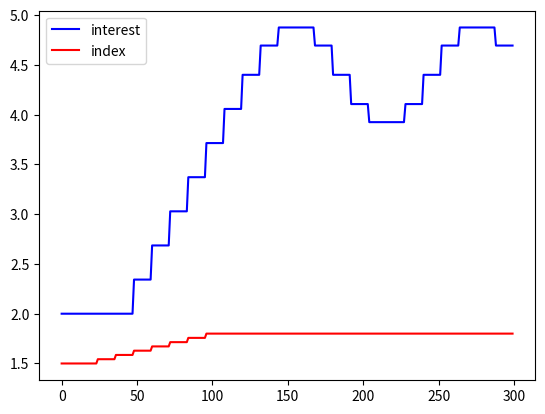

The matplotlib source for this figure:
import json
from typing import Callable, Iterator, Union, Optional, List
import matplotlib.pyplot as plt
import numpy as np


class Track(object):
    # Bank of israel prediction
    PRIME_ADDITION = 1.5 / 100
    BANK_BASE_INTEREST = .1 / 100
    INTEREST_PHASE_1_TARGET = 2.5 / 100

    # Interest model
    INTEREST_RIPPLE_PERIOD = 10
    INTEREST_LINEAR_YEARS_OFFSET = 3
    INTEREST_RIPPLE_START_YEAR = 10
    INTEREST_RIPPLE_PHASE_SHIFT = -2 * np.pi * (INTEREST_RIPPLE_START_YEAR // INTEREST_RIPPLE_PERIOD)
    INTEREST_RIPPLE_AMP = 0.5 / 100

    # Index model
    CURRENT_INDEX = 1.5/100
    # CURRENT_INDEX = -0.006
    TARGET_INDEX = 1.8/100
    YEARS_SPAN = 7
    INDEX_RISE_OFFSET = 0

    def __init__(self,
                 months: int = 0,
                 amount: float = 0,
                 interest: float = None,
                 index: float = 0,
                 name: str = "",
                 interest_model: str = 'const',
                 index_model: str = 'const',
                 early_closure: tuple = None,
                 interest_yearly_addition_every_five=1
                 ):

        self.months = int(months)
        self.current_amount = amount
        self.initial_amount = amount
        self.initial_interest = interest / 100 / 12 if interest is not None else 0
        self.initial_index = index / 100 / 12
        self.name = name
        self.interest_model = interest_model
        self.index_model = index_model
        self.early_closure = (self.months, -1) if early_closure is None else early_closure  # Month, amount

        self._index = None
        self._interest = None

        self.bank_predicted_anchor = None
        self.interest_yearly_addition_every_five = interest_yearly_addition_every_five

        self.principal_coverage_list = []
        self.interest_payments_list = []
        self.monthly_return_list = []
        self.current_amounts_list = []
        self.index_payments_list = []
        self.current_amount_when_early_closing = None

        self.calc_interest()
        self.calc_index()
        self.calc_track_stats()

    def interest_ripple(self, x):
        slope = (self.INTEREST_PHASE_1_TARGET - self.BANK_BASE_INTEREST) / (self.INTEREST_RIPPLE_START_YEAR - self.INTEREST_LINEAR_YEARS_OFFSET)
        connection_point = self.BANK_BASE_INTEREST + slope * (self.INTEREST_RIPPLE_START_YEAR - self.INTEREST_LINEAR_YEARS_OFFSET)
        return connection_point + self.INTEREST_RIPPLE_AMP * np.sin((2 * np.pi / self.INTEREST_RIPPLE_PERIOD) * x + self.INTEREST_RIPPLE_PHASE_SHIFT)

    def interest_linear(self, x):
        slope = (self.INTEREST_PHASE_1_TARGET - self.BANK_BASE_INTEREST) / (self.INTEREST_RIPPLE_START_YEAR - self.INTEREST_LINEAR_YEARS_OFFSET)
        return slope * x - slope * self.INTEREST_LINEAR_YEARS_OFFSET + self.BANK_BASE_INTEREST

    def index_linear(self, x):
        slope = (self.TARGET_INDEX  - self.CURRENT_INDEX)/ self.YEARS_SPAN
        return slope * x - slope * (self.YEARS_SPAN+self.INDEX_RISE_OFFSET) + self.TARGET_INDEX


    def calc_interest(self):
        if self.interest_model == 'npv_prime':
            x = np.arange(0, 30, dtype=np.float32)
            self.bank_predicted_anchor = \
                np.piecewise(x, [x <= self.INTEREST_LINEAR_YEARS_OFFSET,
                                 np.logical_and(self.INTEREST_LINEAR_YEARS_OFFSET <= x, x < self.INTEREST_RIPPLE_START_YEAR),
                                 x >= self.INTEREST_RIPPLE_START_YEAR],
                             [self.BANK_BASE_INTEREST, self.interest_linear, self.interest_ripple]
                             )
            prime_interest = self.bank_predicted_anchor + self.PRIME_ADDITION
            self._interest = np.repeat(prime_interest/12, 12)[:self.months] - (prime_interest[0]/12 - self.initial_interest)

        elif self.interest_model == 'finwiz_prime':
            with open(r"interests\intereset_Prime_finwiz.json", 'r') as json_reader:
                prime_interest_pred = json.load(json_reader)
                self.bank_predicted_anchor = np.array([float(point['y'])/(100*12) for point in prime_interest_pred['data']])
                addition_to_acnchor = self.initial_interest - self.bank_predicted_anchor[0]

                prime_interest = self.bank_predicted_anchor + addition_to_acnchor
                # prime_interest = self.bank_predicted_anchor + self.PRIME_ADDITION/12
                self._interest = prime_interest

        elif self.interest_model == 'finwiz_changing_w_index':
            with open(r"interests\intereset_W_CPI_finwiz.json", 'r') as json_reader:
                changing_w_index_pred = json.load(json_reader)
                self.bank_predicted_anchor = np.array([float(point['y'])/(100*12) for point in changing_w_index_pred['data']])
                addition_to_acnchor = self.initial_interest - self.bank_predicted_anchor[0]
                self._interest = np.repeat(self.bank_predicted_anchor + addition_to_acnchor, 12*5).tolist()

        elif self.interest_model == 'finwiz_changing_wo_index':
            with open(r"interests\intereset_WO_CPI_finwiz.json", 'r') as json_reader:
                changing_wo_index_pred = json.load(json_reader)
                self.bank_predicted_anchor = np.array([float(point['y'])/(100*12) for point in changing_wo_index_pred['data']])
                addition_to_acnchor = self.initial_interest - self.bank_predicted_anchor[0]
                self._interest = np.repeat(self.bank_predicted_anchor + addition_to_acnchor, 12*5).tolist()


        elif self.interest_model == 'const':
            self._interest = [self.initial_interest] * self.months if not isinstance(self.initial_interest, list) else self.initial_interest
        else:
            self._interest = [self.initial_interest + (self.interest_yearly_addition_every_five / 100 / 12) * i for i in range(int(np.ceil(self.months / (12 * 5)))) for _ in range(12 * 5)] if not isinstance(self.initial_interest, list) else self.initial_interest
            # print(self.name, self.months, len(self._interest))

    def calc_index(self):
        if self.index_model == 'npv_index':
            x = np.arange(-1, 30, dtype=np.float32)
            index = np.piecewise(x, [x <= self.INDEX_RISE_OFFSET,
                                     np.logical_and(self.INDEX_RISE_OFFSET < x, x < (self.YEARS_SPAN + self.INDEX_RISE_OFFSET)),
                                     x >= (self.YEARS_SPAN + self.INDEX_RISE_OFFSET)],
                                 [self.CURRENT_INDEX, self.index_linear, self.TARGET_INDEX]
                                 )

            self._index = np.repeat(index/12, 12)[:self.months]
        elif self.index_model == 'finwiz_index':
            with open(r"interests\inflation_finwiz.json", 'r') as json_reader:
                inflation_pred = json.load(json_reader)
                index = np.array([float(point['y'])/(100*12) for point in inflation_pred['data']])
                self._index = index
        elif self.index_model == 'const':
            self._index = [self.initial_index] * self.months if not isinstance(self.initial_index, list) else self.initial_index
        else:
            self._index = [0] * self.months
        # Avoiding deflation
        index_array = np.array(self._index)
        index_array[index_array < 0] = 0
        self._index = index_array.tolist()


    @property
    def interest(self):
        return self._interest

    @property
    def index(self):
        return self._index

    def calc_month_return(self, month):
        months_left = self.months - month
        month_return = self.current_amount * (self.interest[month] * (self.interest[month] + 1) ** months_left) /\
                       ((self.interest[month] + 1) ** months_left - 1)
        self.monthly_return_list.append(month_return)
        return month_return

    def apply_index(self, month):
        index_payment = self.current_amount * self.index[month]
        self.current_amount += index_payment
        self.index_payments_list.append(index_payment)

    def calc_interest_payed_and_principal_covered(self, month, month_return):
        interest_payments = self.interest[month] * self.current_amount
        principal_coverage = month_return - interest_payments
        self.current_amount -= principal_coverage
        self.current_amounts_list.append(self.current_amount)
        self.interest_payments_list.append(interest_payments)
        self.principal_coverage_list.append(principal_coverage)


    def calc_track_stats(self):
        # https://www.businessinsider.com/personal-finance/how-to-calculate-mortgage-payment

        for month in range(self.months):
            if self.early_closure[0] == month:
                closure_amount = self.early_closure[1]
                self.current_amount_when_early_closing = int(self.current_amount)
                self.current_amount = self.current_amount - closure_amount if closure_amount != -1 else 0
                break
            self.apply_index(month)
            month_return = self.calc_month_return(month)
            self.calc_interest_payed_and_principal_covered(month, month_return)

    def get_monthly_return_list(self):
        return self.monthly_return_list

    def get_principal_coverage_list(self):
        return self.principal_coverage_list

    def get_index_payments_list(self):
        return self.index_payments_list

    def get_interest_payments_list(self):
        return self.interest_payments_list

    def get_current_principal_list(self):
        return self.current_amounts_list

    def get_return_rate(self):
        return sum(self.monthly_return_list) / self.initial_amount

    def get_mean_life_span(self):
        cumsum = np.cumsum(self.monthly_return_list)
        mean_life_span_month = np.abs(cumsum - cumsum[-1] / 2).argmin()
        return mean_life_span_month

    def __len__(self):
        return self.months

    def __str__(self):
        initial_amount = self.initial_amount
        min_monthly_return = min(self.monthly_return_list)
        max_monthly_return = max(self.monthly_return_list)
        total_interest_payed = sum(self.interest_payments_list)
        total_index_payments = sum(self.index_payments_list)
        final_return = sum(self.monthly_return_list)
        return_rate = self.get_return_rate()
        printed_str = "initial_amount: {} " \
                      "min_monthly_return: {} " \
                      "max_monthly_return: {} " \
                      "total_interest_payed: {} " \
                      "total_index_payments: {} " \
                      "final_return: {}" \
                      "return rate: {}"


        printed_str = self.name + "\n" + "="*len(self.name) + "\n"
        printed_str += "ריבית שנתית: {}\n" \
                       "סך הלוואה: {}\n" \
                      "החזר חודשי מינימאלי: {}\n" \
                      "החזר חודשי מקסימלי: {}\n" \
                      "החזר ריבית: {}\n" \
                      "החזר הצמדת מדד: {}\n" \
                      "החזר בסוף תקופה: {}\n" \
                      "יחס החזר: {}\n" \
                       "\n"

        return printed_str.format(np.round(self.initial_interest * 12 * 100, 3),
                                  int(initial_amount),
                                  int(min_monthly_return),
                                  int(max_monthly_return),
                                  int(total_interest_payed),
                                  int(total_index_payments),
                                  int(final_return),
                                  np.round(return_rate, 2)
                                  )


if __name__ == '__main__':

    yearly_interest_percent = 2
    yearly_index_percent = 0.6
    loan_amount = 1.05e6 * 0.4
    loan_years = 25

    loan_months = 12 * loan_years
    t = Track(months=loan_months,
               amount=loan_amount,
               interest=yearly_interest_percent,
               index=yearly_index_percent,
               name="prime",
               interest_model='npv_prime',
               index_model='npv_index'
               )

    print(t.get_mean_life_span())
    print(t)
    fig, ax = plt.subplots()
    ax.plot(np.array(range(len(t.interest))), [i*100*12 for i in t.interest], 'b', label='interest')
    ax.plot(np.array(range(len(t.index))), [i*100*12 for i in t.index], 'r', label='index')
    # ax.plot(np.array(range(t.months)), t.get_monthly_return_list(), 'r', label='Monthly return')
    # ax.plot(np.array(range(t.months)), t.get_current_principal_list(), 'b', label='Principal list')
    # ax.plot(np.array(range(len(t.index)))/12, [i*100*12 for i in t.index], 'r', label='index')
    leg = ax.legend()
    plt.show()
